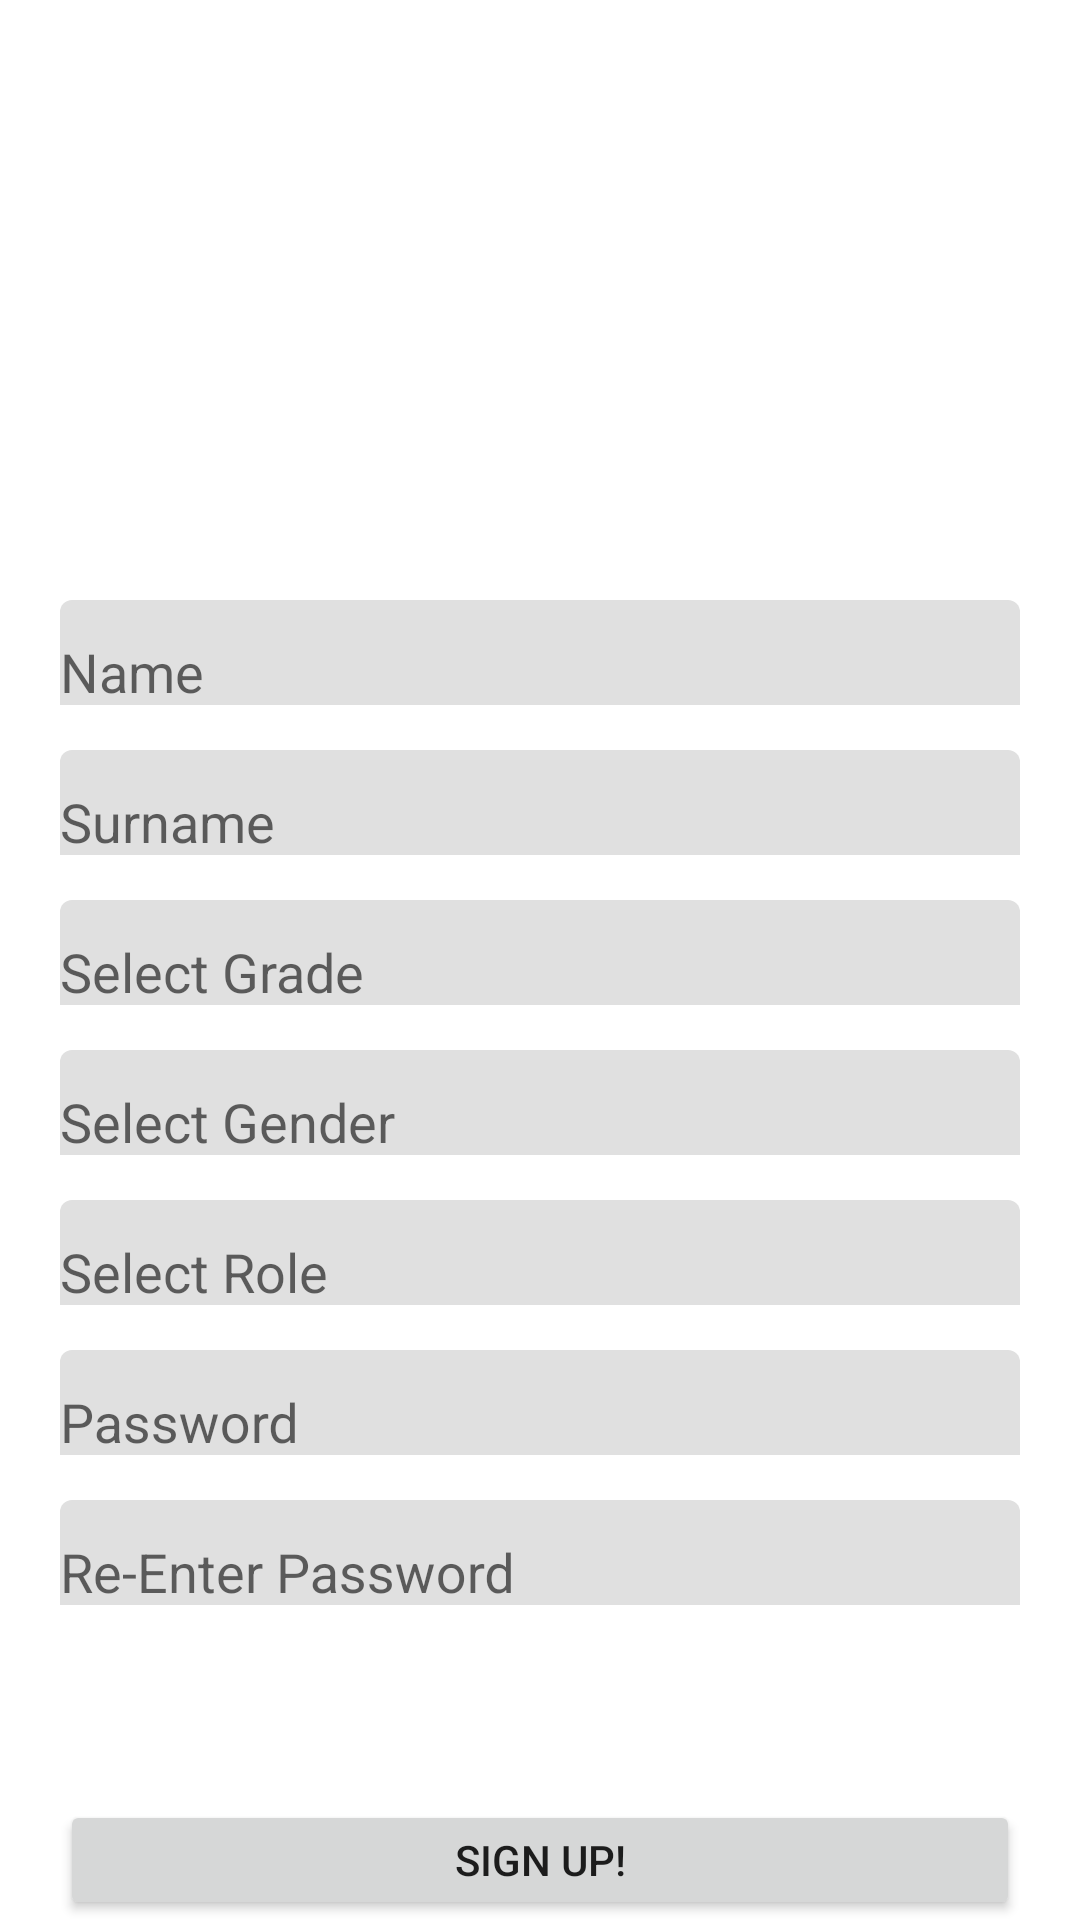

Reconstruct the res/layout file that produces this screen, plus the resources it refers to.
<!-- AndroidManifest.xml: application theme Theme.MCOC -->
<!-- res/layout/activity_sign_up.xml -->
<?xml version="1.0" encoding="utf-8"?>
<androidx.coordinatorlayout.widget.CoordinatorLayout
    xmlns:android="http://schemas.android.com/apk/res/android"
    xmlns:app="http://schemas.android.com/apk/res-auto"
    xmlns:tools="http://schemas.android.com/tools"
    android:layout_width="match_parent"
    android:layout_height="match_parent"
    tools:context=".SignUp">

    <TextView
        android:layout_width="match_parent"
        android:layout_height="120dp"
        android:layout_marginTop="5dp"
        android:layout_marginStart="40dp"
        android:layout_marginEnd="40dp"
        >

    </TextView>

    <com.google.android.material.textfield.TextInputLayout
        android:layout_width="match_parent"
        android:layout_height="35dp"
        android:layout_marginTop="200dp"
        android:layout_marginStart="20dp"
        android:layout_marginEnd="20dp"
        android:hint="Name"
        >
        <AutoCompleteTextView
            android:layout_width="match_parent"
            android:layout_height="50dp"
            >

        </AutoCompleteTextView>

    </com.google.android.material.textfield.TextInputLayout>

    <com.google.android.material.textfield.TextInputLayout
        android:layout_width="match_parent"
        android:layout_height="35dp"
        android:layout_marginTop="250dp"
        android:layout_marginStart="20dp"
        android:layout_marginEnd="20dp"
        android:hint="Surname"
        >
        <AutoCompleteTextView
            android:layout_width="match_parent"
            android:layout_height="50dp"
            >

        </AutoCompleteTextView>
    </com.google.android.material.textfield.TextInputLayout>

    <com.google.android.material.textfield.TextInputLayout
        android:layout_width="match_parent"
        android:layout_height="35dp"
        android:layout_marginTop="300dp"
        android:layout_marginStart="20dp"
        android:layout_marginEnd="20dp"
        android:hint="@string/Grade"
        >
        <AutoCompleteTextView
            android:id="@+id/GradeSelector"
            android:layout_width="match_parent"
            android:layout_height="50dp"
            android:inputType="number"
            >

        </AutoCompleteTextView>

    </com.google.android.material.textfield.TextInputLayout>

    <com.google.android.material.textfield.TextInputLayout
        android:layout_width="match_parent"
        android:layout_height="35dp"
        android:layout_marginTop="350dp"
        android:layout_marginStart="20dp"
        android:layout_marginEnd="20dp"
        android:hint="@string/Gender"
        >
        <AutoCompleteTextView
            android:id="@+id/GenderSelector"
            android:layout_width="match_parent"
            android:layout_height="50dp"
            android:inputType="text"
            >

        </AutoCompleteTextView>

    </com.google.android.material.textfield.TextInputLayout>

    <com.google.android.material.textfield.TextInputLayout
        android:layout_width="match_parent"
        android:layout_height="35dp"
        android:layout_marginTop="400dp"
        android:layout_marginStart="20dp"
        android:layout_marginEnd="20dp"
        android:hint="@string/Role"
        >
        <AutoCompleteTextView
            android:id="@+id/RoleSelector"
            android:layout_width="match_parent"
            android:layout_height="50dp"
            android:inputType="text"
            >

        </AutoCompleteTextView>

    </com.google.android.material.textfield.TextInputLayout>

    <com.google.android.material.textfield.TextInputLayout
        android:layout_width="match_parent"
        android:layout_height="35dp"
        android:layout_marginTop="450dp"
        android:layout_marginStart="20dp"
        android:layout_marginEnd="20dp"
        android:hint="Password"
        >
        <AutoCompleteTextView
            android:layout_width="match_parent"
            android:layout_height="50dp"
            >

        </AutoCompleteTextView>

    </com.google.android.material.textfield.TextInputLayout>

    <com.google.android.material.textfield.TextInputLayout
        android:layout_width="match_parent"
        android:layout_height="35dp"
        android:layout_marginTop="500dp"
        android:layout_marginStart="20dp"
        android:layout_marginEnd="20dp"
        android:hint="Re-Enter Password"
        >
        <AutoCompleteTextView
            android:layout_width="match_parent"
            android:layout_height="50dp"
            >

        </AutoCompleteTextView>

    </com.google.android.material.textfield.TextInputLayout>

    <Button
        android:layout_width="match_parent"
        android:layout_height="wrap_content"
        android:layout_marginTop="600dp"
        android:layout_marginStart="20dp"
        android:layout_marginEnd="20dp"
        android:text="Sign Up!"
        >

    </Button>

</androidx.coordinatorlayout.widget.CoordinatorLayout>
<!-- resources referenced by this layout -->
<resources>
  <string name="Gender">Select Gender</string>
  <string name="Grade">Select Grade</string>
  <string name="Role">Select Role</string>
  <style name="Theme.MCOC" parent="Theme.MaterialComponents.DayNight.DarkActionBar">
          
          <item name="colorPrimary">@color/purple_500</item>
          <item name="colorPrimaryVariant">@color/purple_700</item>
          <item name="colorOnPrimary">@color/white</item>
          
          <item name="colorSecondary">@color/teal_200</item>
          <item name="colorSecondaryVariant">@color/teal_700</item>
          <item name="colorOnSecondary">@color/black</item>
          
          <item name="android:statusBarColor">?attr/colorPrimaryVariant</item>
          
      </style>
  <!-- not gathered from this repository: default colours our renderer supplied (Android Studio template values) -->
  <color name="purple_500">#FF6200EE</color>
  <color name="purple_700">#FF3700B3</color>
  <color name="teal_200">#FF03DAC5</color>
  <color name="teal_700">#FF018786</color>
  <color name="black">#FF000000</color>
  <color name="white">#FFFFFFFF</color>
</resources>
